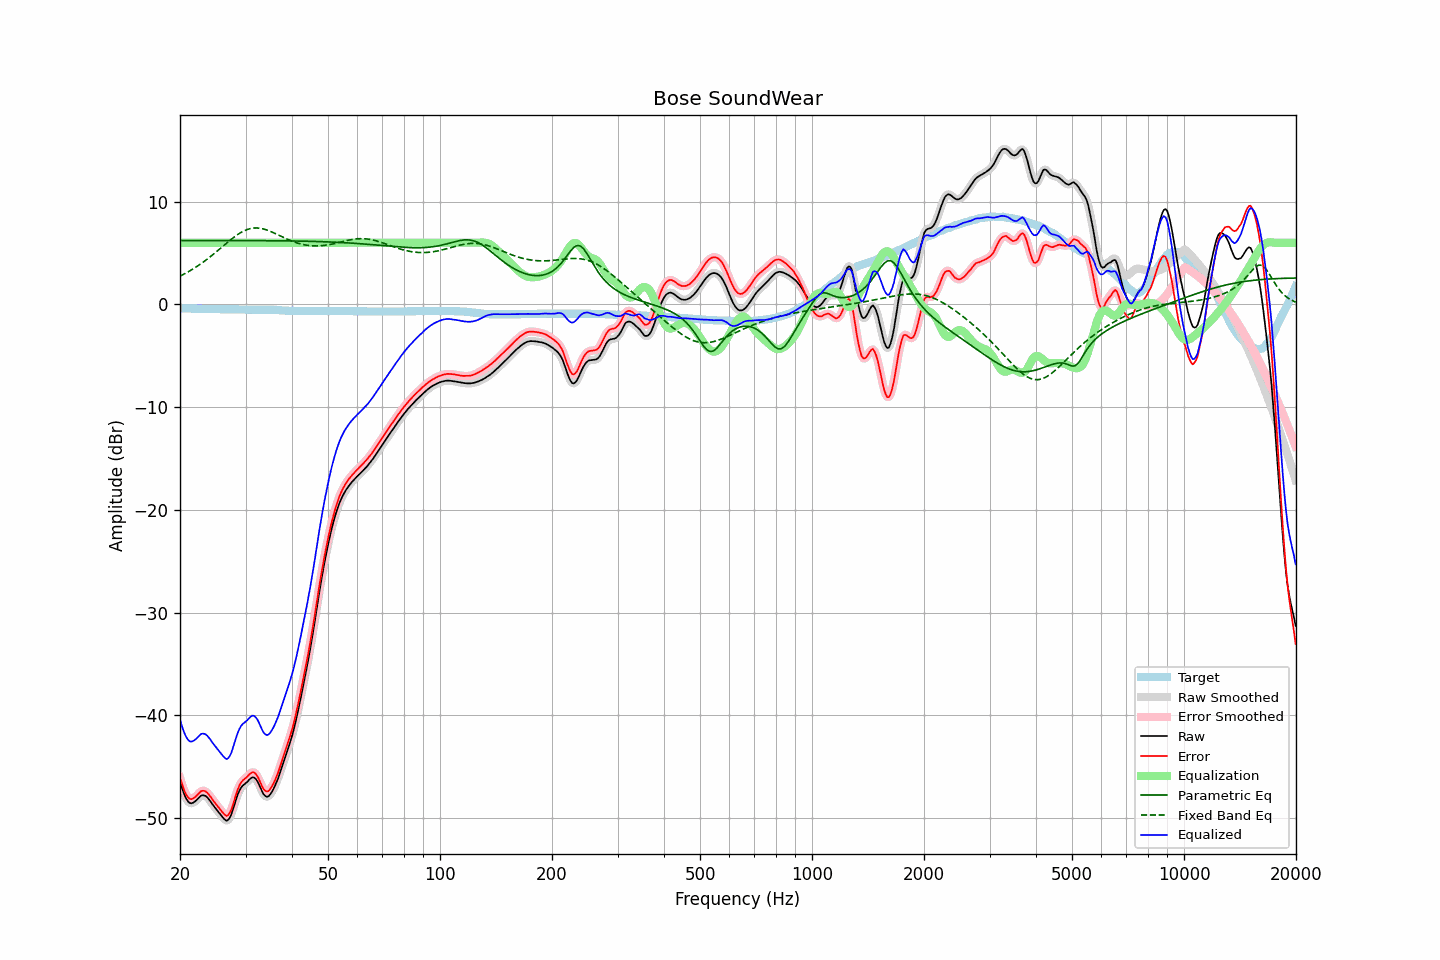

The data file committed next to this chart (first rows):
frequency, raw, error, smoothed, error_smoothed, equalization, parametric_eq, fixed_band_eq, equalized_raw, equalized_smoothed, target
20.00, -46.44, -46.06, -46.41, -46.04, 6.00, 6.21, 2.75, -40.44, -40.41, -0.37
20.20, -46.92, -46.54, -46.95, -46.57, 6.00, 6.21, 2.83, -40.92, -40.95, -0.37
20.40, -47.39, -47.01, -47.41, -47.03, 6.00, 6.21, 2.91, -41.39, -41.41, -0.38
20.61, -47.81, -47.43, -47.80, -47.41, 6.00, 6.21, 2.99, -41.81, -41.80, -0.38
20.81, -48.13, -47.74, -48.13, -47.74, 6.00, 6.21, 3.08, -42.13, -42.13, -0.39
21.02, -48.37, -47.97, -48.37, -47.97, 6.00, 6.21, 3.17, -42.37, -42.37, -0.39
21.23, -48.51, -48.10, -48.50, -48.10, 6.00, 6.21, 3.25, -42.51, -42.50, -0.40
21.44, -48.55, -48.14, -48.54, -48.14, 6.00, 6.21, 3.35, -42.55, -42.54, -0.40
21.66, -48.50, -48.08, -48.50, -48.09, 6.00, 6.21, 3.44, -42.50, -42.50, -0.41
21.87, -48.40, -47.99, -48.40, -47.99, 6.00, 6.21, 3.54, -42.40, -42.40, -0.41
22.09, -48.27, -47.85, -48.27, -47.85, 6.00, 6.21, 3.64, -42.27, -42.27, -0.42
22.31, -48.11, -47.69, -48.11, -47.69, 6.00, 6.21, 3.74, -42.11, -42.11, -0.42
22.54, -47.97, -47.55, -47.95, -47.53, 6.00, 6.21, 3.85, -41.97, -41.95, -0.42
22.76, -47.81, -47.37, -47.83, -47.40, 6.00, 6.21, 3.96, -41.81, -41.83, -0.43
22.99, -47.76, -47.32, -47.76, -47.33, 6.00, 6.21, 4.07, -41.76, -41.76, -0.43
23.22, -47.78, -47.33, -47.77, -47.33, 6.00, 6.21, 4.18, -41.78, -41.77, -0.44
23.45, -47.84, -47.39, -47.85, -47.40, 6.00, 6.21, 4.30, -41.84, -41.85, -0.44
23.69, -47.97, -47.53, -47.98, -47.53, 6.00, 6.21, 4.42, -41.97, -41.98, -0.44
23.92, -48.16, -47.71, -48.16, -47.71, 6.00, 6.21, 4.54, -42.16, -42.16, -0.45
24.16, -48.36, -47.91, -48.37, -47.91, 6.00, 6.21, 4.66, -42.36, -42.37, -0.45
24.40, -48.60, -48.15, -48.59, -48.13, 6.00, 6.21, 4.78, -42.60, -42.59, -0.45
24.65, -48.80, -48.35, -48.81, -48.35, 6.00, 6.21, 4.91, -42.80, -42.81, -0.45
24.89, -49.02, -48.56, -49.02, -48.56, 6.00, 6.21, 5.04, -43.02, -43.02, -0.46
25.14, -49.21, -48.75, -49.21, -48.75, 6.00, 6.21, 5.17, -43.21, -43.21, -0.46
25.39, -49.40, -48.94, -49.40, -48.94, 6.00, 6.21, 5.30, -43.40, -43.40, -0.46
25.65, -49.59, -49.12, -49.59, -49.13, 6.00, 6.21, 5.44, -43.59, -43.59, -0.46
25.91, -49.78, -49.32, -49.79, -49.33, 6.00, 6.21, 5.57, -43.78, -43.79, -0.46
26.16, -49.99, -49.53, -49.99, -49.53, 6.00, 6.21, 5.70, -43.99, -43.99, -0.46
26.43, -50.14, -49.68, -50.15, -49.69, 6.00, 6.21, 5.84, -44.14, -44.15, -0.46
26.69, -50.25, -49.77, -50.21, -49.74, 6.00, 6.21, 5.97, -44.25, -44.21, -0.47
26.96, -50.15, -49.67, -50.15, -49.68, 6.00, 6.21, 6.10, -44.15, -44.15, -0.47
27.23, -49.93, -49.46, -49.93, -49.46, 6.00, 6.21, 6.23, -43.93, -43.93, -0.47
27.50, -49.60, -49.13, -49.57, -49.10, 6.00, 6.21, 6.35, -43.60, -43.57, -0.47
27.77, -49.12, -48.65, -49.13, -48.65, 6.00, 6.21, 6.47, -43.12, -43.13, -0.47
28.05, -48.61, -48.13, -48.62, -48.14, 6.00, 6.21, 6.59, -42.61, -42.62, -0.48
28.33, -48.11, -47.63, -48.12, -47.63, 6.00, 6.21, 6.70, -42.11, -42.12, -0.48
28.62, -47.65, -47.17, -47.67, -47.18, 6.00, 6.21, 6.81, -41.65, -41.67, -0.48
28.90, -47.30, -46.80, -47.30, -46.81, 6.00, 6.21, 6.91, -41.30, -41.30, -0.49
29.19, -47.02, -46.52, -47.02, -46.53, 6.00, 6.21, 7.01, -41.02, -41.02, -0.49
29.48, -46.83, -46.33, -46.83, -46.34, 6.00, 6.21, 7.09, -40.83, -40.83, -0.49
29.78, -46.70, -46.19, -46.69, -46.19, 6.00, 6.21, 7.17, -40.70, -40.69, -0.50
30.08, -46.58, -46.08, -46.56, -46.06, 6.00, 6.21, 7.24, -40.58, -40.56, -0.50
30.38, -46.44, -45.94, -46.42, -45.92, 6.00, 6.21, 7.30, -40.44, -40.42, -0.50
30.68, -46.26, -45.75, -46.26, -45.76, 6.00, 6.21, 7.35, -40.26, -40.26, -0.50
30.99, -46.12, -45.62, -46.12, -45.61, 6.00, 6.21, 7.39, -40.12, -40.12, -0.50
31.30, -46.02, -45.51, -46.03, -45.53, 6.00, 6.21, 7.41, -40.02, -40.03, -0.50
31.61, -46.04, -45.54, -46.04, -45.55, 6.00, 6.21, 7.44, -40.04, -40.04, -0.49
31.93, -46.16, -45.66, -46.15, -45.66, 6.00, 6.21, 7.44, -40.16, -40.15, -0.49
32.24, -46.36, -45.87, -46.37, -45.88, 6.00, 6.21, 7.44, -40.36, -40.37, -0.49
32.57, -46.66, -46.17, -46.67, -46.18, 6.00, 6.21, 7.43, -40.66, -40.67, -0.49
32.89, -47.02, -46.53, -47.02, -46.52, 6.00, 6.21, 7.41, -41.02, -41.02, -0.49
33.22, -47.36, -46.87, -47.36, -46.87, 6.00, 6.20, 7.38, -41.36, -41.36, -0.49
33.55, -47.66, -47.17, -47.64, -47.15, 6.00, 6.20, 7.34, -41.66, -41.64, -0.49
33.89, -47.83, -47.33, -47.83, -47.33, 6.00, 6.20, 7.29, -41.83, -41.83, -0.49
34.23, -47.91, -47.40, -47.90, -47.40, 6.00, 6.20, 7.25, -41.91, -41.90, -0.50
34.57, -47.87, -47.36, -47.85, -47.35, 6.00, 6.20, 7.19, -41.87, -41.85, -0.50
34.92, -47.70, -47.19, -47.71, -47.19, 6.00, 6.20, 7.13, -41.70, -41.71, -0.51
35.27, -47.47, -46.95, -47.48, -46.96, 6.00, 6.20, 7.06, -41.47, -41.48, -0.52
35.62, -47.20, -46.67, -47.19, -46.66, 6.00, 6.20, 6.99, -41.20, -41.19, -0.53
35.97, -46.87, -46.34, -46.88, -46.34, 6.00, 6.20, 6.92, -40.87, -40.88, -0.53
... 635 more rows
